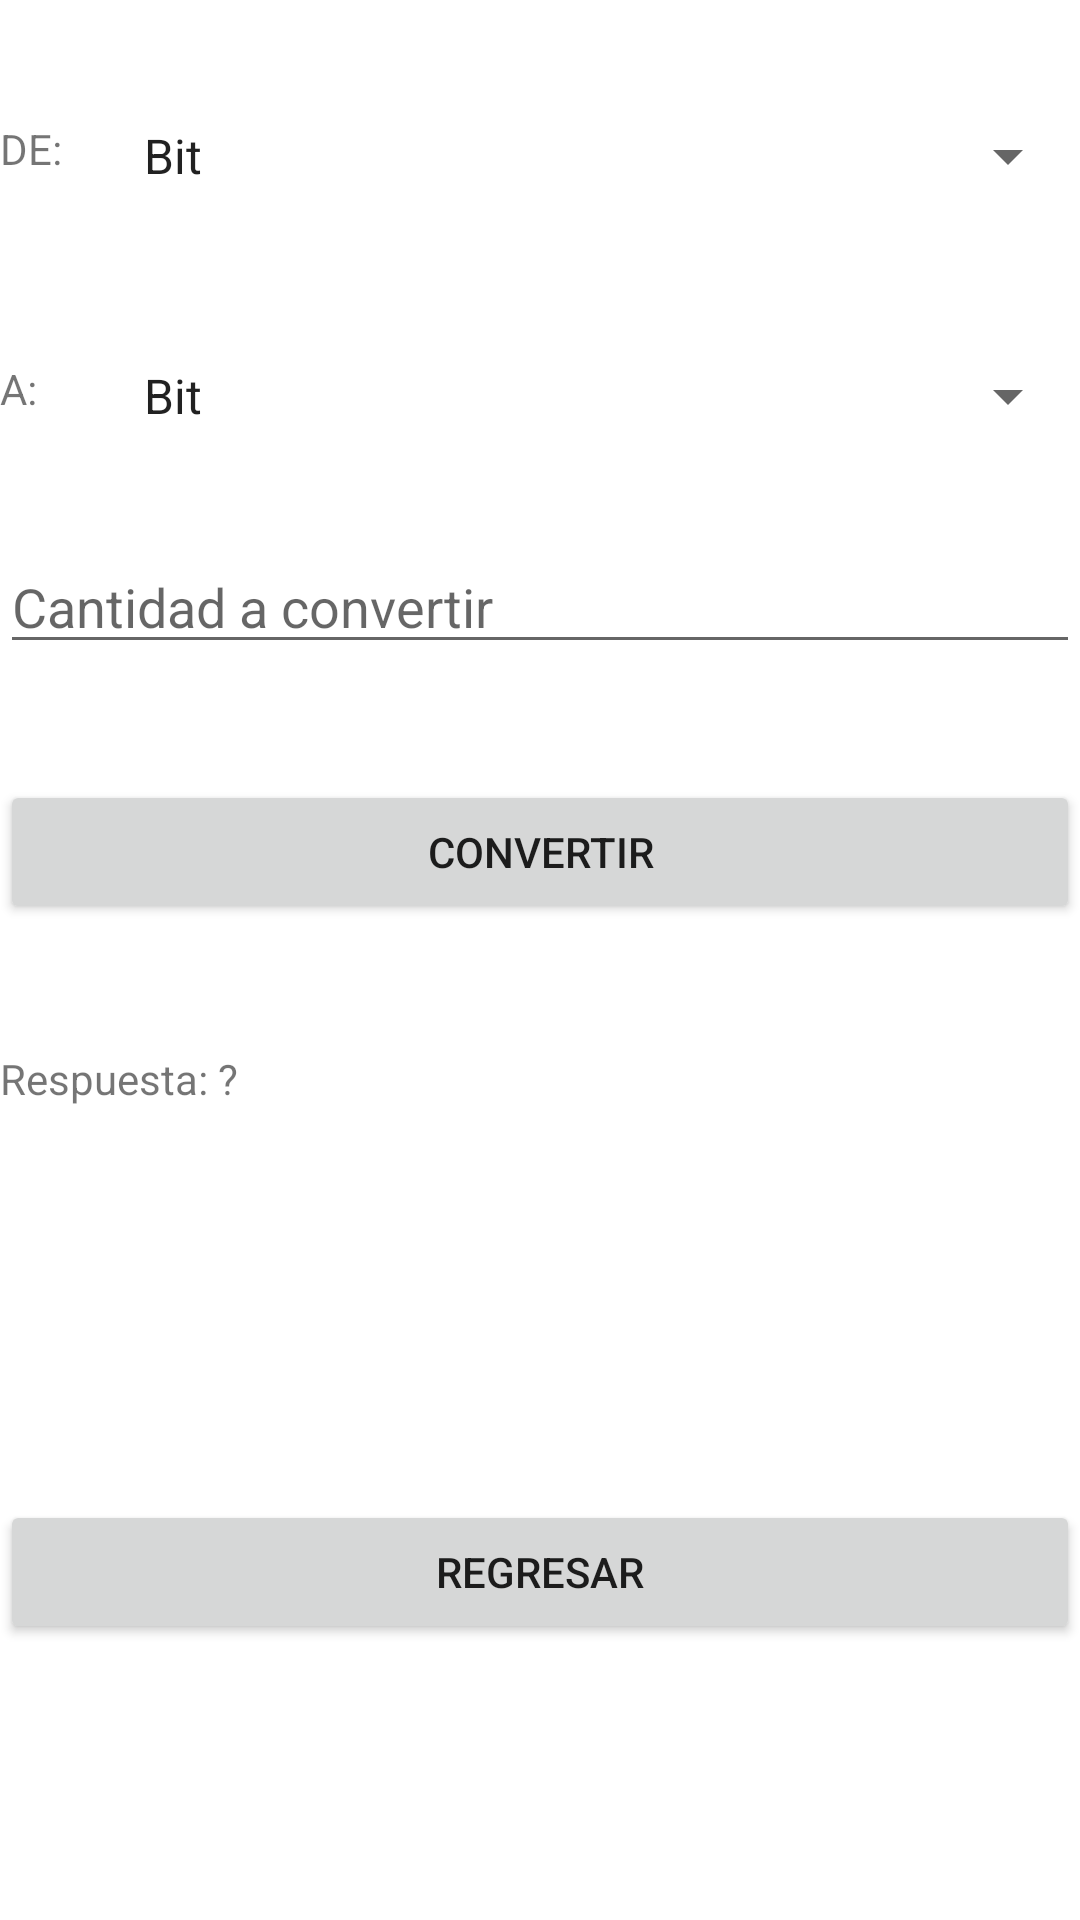

Here is an Android app screen rendered from its layout file. Give the layout XML and the strings, colors and styles it references.
<!-- AndroidManifest.xml: application theme Theme.Conversor -->
<!-- res/layout/activity_almacenamiento.xml -->
<?xml version="1.0" encoding="utf-8"?>
<RelativeLayout xmlns:android="http://schemas.android.com/apk/res/android"
    xmlns:app="http://schemas.android.com/apk/res-auto"
    xmlns:tools="http://schemas.android.com/tools"
    android:layout_width="match_parent"
    android:layout_height="match_parent"
    android:onClick="Regresar"
    tools:context=".almacenamiento">

    <TextView
        android:id="@+id/lblde"
        android:layout_width="wrap_content"
        android:layout_height="wrap_content"
        android:layout_marginTop="40dp"
        android:text="DE:"></TextView>

    <Spinner
        android:id="@+id/spnDe"
        android:layout_width="match_parent"
        android:layout_height="wrap_content"
        android:layout_marginLeft="40dp"
        android:layout_marginTop="40dp"
        android:entries="@array/almacenamiento"></Spinner>

    <TextView
        android:id="@+id/lbla"
        android:layout_width="wrap_content"
        android:layout_height="wrap_content"
        android:layout_marginTop="120dp"
        android:text="A:"></TextView>

    <Spinner
        android:id="@+id/spna"
        android:layout_width="match_parent"
        android:layout_height="wrap_content"
        android:layout_marginLeft="40dp"
        android:layout_marginTop="120dp"
        android:entries="@array/almacenamiento"></Spinner>

    <EditText
        android:id="@+id/txtCantidad"
        android:layout_width="match_parent"
        android:layout_height="wrap_content"
        android:layout_marginTop="180dp"
        android:hint="Cantidad a convertir"></EditText>

    <Button
        android:id="@+id/btnConvertir"
        android:layout_width="match_parent"
        android:layout_height="wrap_content"
        android:layout_marginTop="260dp"
        android:text="Convertir"></Button>

    <TextView
        android:id="@+id/lblRespuesta"
        android:layout_width="match_parent"
        android:layout_height="wrap_content"
        android:layout_marginTop="350dp"
        android:text="Respuesta: ?"></TextView>

    <Button
        android:id="@+id/btnRegresar"
        android:layout_width="match_parent"
        android:layout_height="wrap_content"
        android:layout_marginTop="500dp"
        android:onClick="Regresar"
        android:text="Regresar"></Button>
</RelativeLayout>
<!-- resources referenced by this layout -->
<resources>
  <string-array name="almacenamiento">
          <item>Bit</item>
          <item>Nibble</item>
          <item>Byte</item>
          <item>Kilobyte</item>
          <item>Megabyte</item>
          <item>Gigabyte</item>
          <item>Terabyte</item>
          <item>Petabyte</item>
          <item>Exabyte</item>
          <item>Zettabyte</item>
      </string-array>
  <style name="Theme.Conversor" parent="Theme.MaterialComponents.DayNight.DarkActionBar">
          
          <item name="colorPrimary">@color/purple_500</item>
          <item name="colorPrimaryVariant">@color/purple_700</item>
          <item name="colorOnPrimary">@color/white</item>
          
          <item name="colorSecondary">@color/teal_200</item>
          <item name="colorSecondaryVariant">@color/teal_700</item>
          <item name="colorOnSecondary">@color/black</item>
          
          <item name="android:statusBarColor">?attr/colorPrimaryVariant</item>
          
      </style>
  <!-- not gathered from this repository: default colours our renderer supplied (Android Studio template values) -->
  <color name="purple_500">#FF6200EE</color>
  <color name="purple_700">#FF3700B3</color>
  <color name="teal_200">#FF03DAC5</color>
  <color name="teal_700">#FF018786</color>
  <color name="black">#FF000000</color>
  <color name="white">#FFFFFFFF</color>
</resources>
